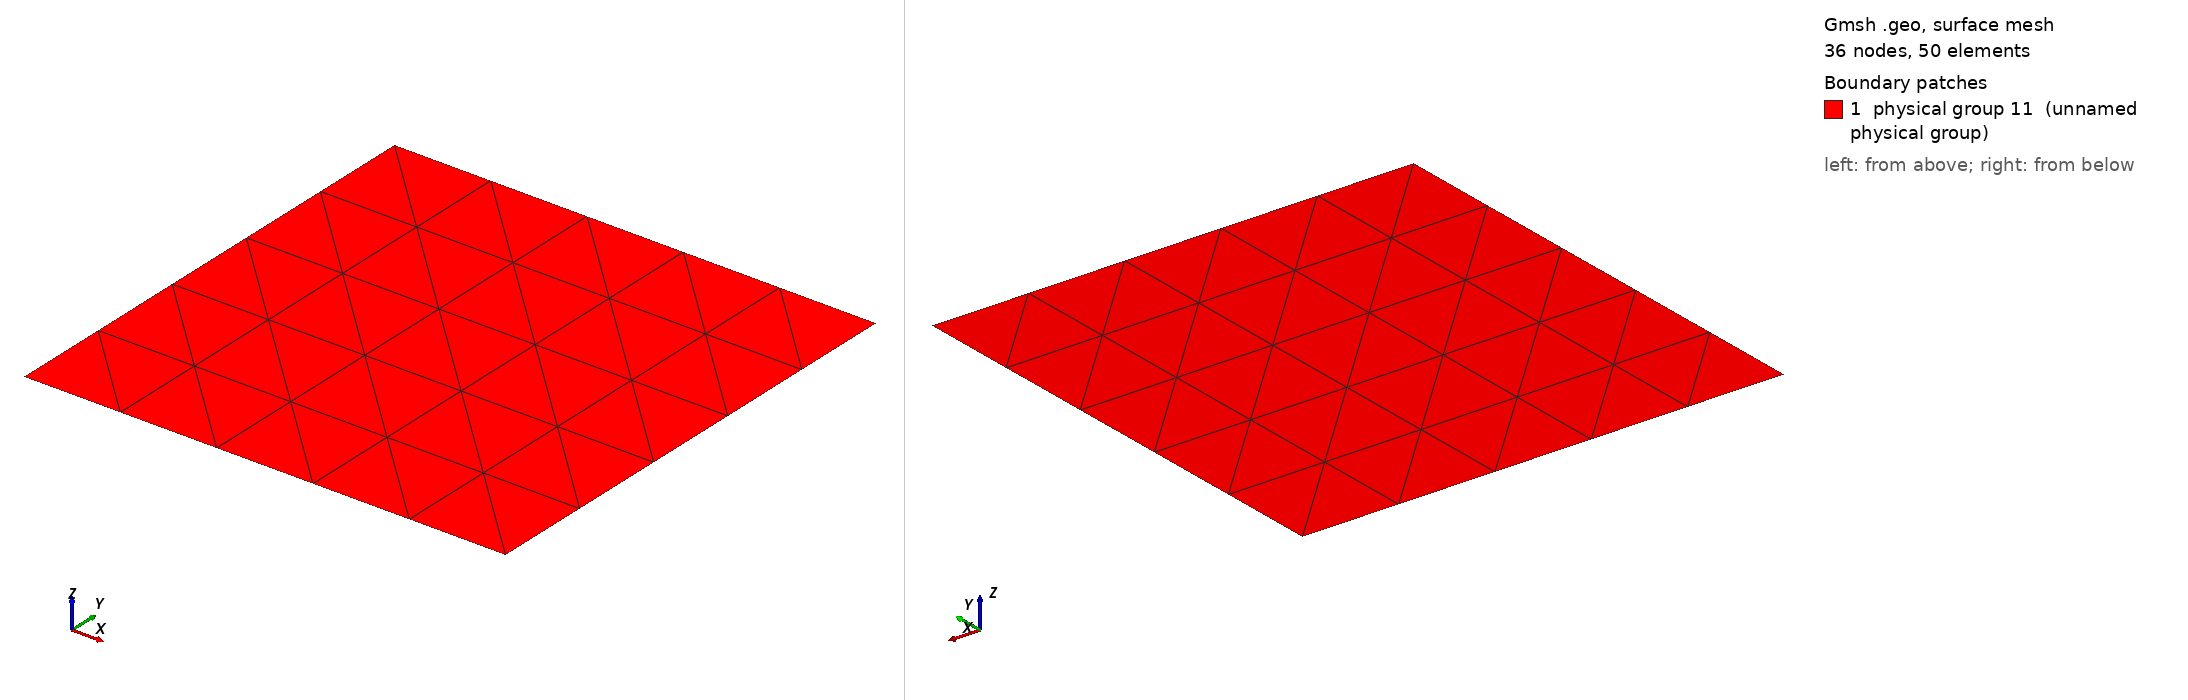

Gmsh geometry script, surface-meshed: 36 nodes, 50 surface elements. Boundary patches (legend numbers): 1 physical group 11 (unnamed physical group). Left view from above one corner, right view from below the opposite corner. Legend entries are the model's physical surfaces. The drawing asked Gmsh for element sizes between 1% and 20% of the model's largest extent; the script's own settings can give other sizes.

=== square.geo (drawn) ===
// Gmsh project created on Wed Nov  2 11:30:24 2011
Point(1) = {0, 0, 0, 1.0};
Point(2) = {1, 0, 0, 1.0};
Point(3) = {1, 1, 0, 1.0};
Point(4) = {0, 1, 0, 1.0};
Line(1) = {1, 2};
Line(2) = {2, 3};
Line(3) = {3, 4};
Line(4) = {4, 1};
Line Loop(5) = {3, 4, 1, 2};
Plane Surface(6) = {5};
Physical Line(7) = {1};
Physical Line(8) = {2};
Physical Line(9) = {3};
Physical Line(10) = {4};
Physical Surface(11) = {6};

Transfinite Surface {6};
